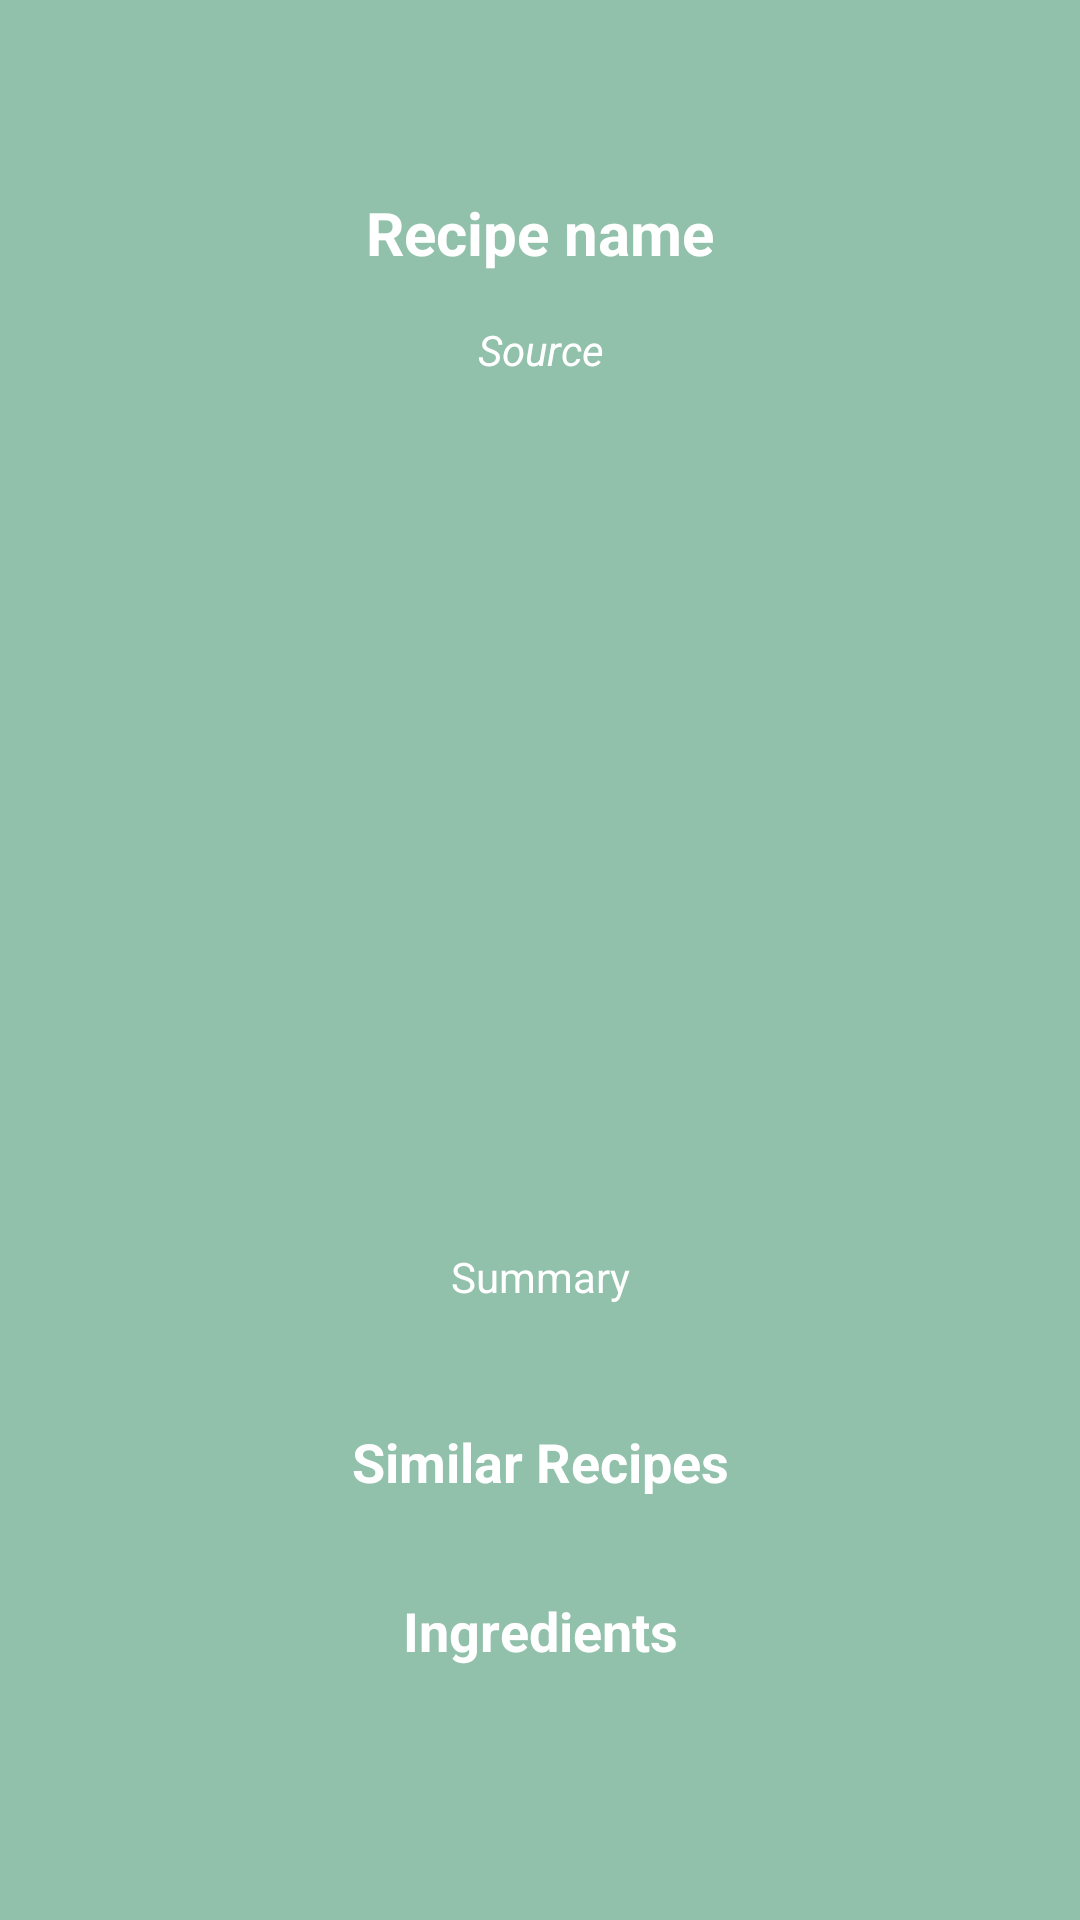

Layout XML and referenced resources for this Android screen:
<!-- AndroidManifest.xml: application theme Theme.Androidappdemo -->
<!-- res/layout/fragment_recipe_details.xml -->
<?xml version="1.0" encoding="utf-8"?>
<LinearLayout xmlns:android="http://schemas.android.com/apk/res/android"
    android:layout_width="match_parent"
    android:layout_height="match_parent"
    android:background="#91c0ab"
    android:orientation="vertical">
    <androidx.appcompat.widget.Toolbar
        android:layout_width="match_parent"
        android:title="Recipe Details"
        android:titleTextColor="@color/white"
        android:layout_height="?attr/actionBarSize"/>
    <ScrollView
        android:layout_width="match_parent"
        android:layout_height="match_parent">
        <LinearLayout
            android:orientation="vertical"
            android:gravity="center"
            android:layout_width="match_parent"
            android:layout_height="wrap_content">
        <TextView
            android:id="@+id/textView_meal_name"
            android:text="Recipe name"
            android:textSize="20sp"
            android:gravity="center"
            android:textColor="@color/white"
            android:padding="8dp"
            android:textStyle="bold"
            android:layout_width="match_parent"
            android:layout_height="wrap_content"/>
        <TextView
            android:id="@+id/textView_meal_source"
            android:text="Source"
            android:gravity="center"
            android:textStyle="italic"
            android:textColor="@color/white"
            android:textSize="14sp"
            android:padding="8dp"
            android:layout_width="match_parent"
            android:layout_height="wrap_content"/>
        <ImageView
                android:id="@+id/imageView_meal_image"
                android:layout_margin="8dp"
                android:scaleType="centerCrop"
                android:layout_width="match_parent"
                android:layout_height="250dp"/>
        <TextView
            android:id="@+id/textView_meal_summary"
            android:text="Summary"
            android:textSize="14sp"
            android:textColor="@color/white"
            android:maxLines="5"
            android:textStyle="normal"
            android:padding="8dp"
            android:gravity="center"
            android:layout_margin="8dp"
            android:layout_width="match_parent"
            android:layout_height="wrap_content"/>
            <androidx.recyclerview.widget.RecyclerView
                android:id="@+id/recycler_meal_instructions"
                android:layout_margin="8dp"
                android:layout_width="match_parent"
                android:layout_height="wrap_content"/>
            <TextView
                android:text="Similar Recipes"
                android:textStyle="bold"
                android:textColor="@color/white"
                android:textSize="18sp"
                android:gravity="center"
                android:padding="8dp"
                android:layout_width="match_parent"
                android:layout_height="wrap_content"/>
            <androidx.recyclerview.widget.RecyclerView
                android:id="@+id/recycler_meal_similar"
                android:layout_margin="8dp"

                android:layout_width="match_parent"
                android:layout_height="wrap_content"/>
        <TextView
            android:text="Ingredients"
            android:textStyle="bold"
            android:textColor="@color/white"
            android:textSize="18sp"
            android:gravity="center"
            android:padding="8dp"
            android:layout_width="match_parent"
            android:layout_height="wrap_content"/>
        <androidx.recyclerview.widget.RecyclerView
            android:id="@+id/recycler_meal_ingredients"
            android:layout_margin="8dp"
            android:layout_width="match_parent"
            android:layout_height="wrap_content"/>
        </LinearLayout>
    </ScrollView>
</LinearLayout>
<!-- resources referenced by this layout -->
<resources>
  <color name="white">#FFFFFFFF</color>
  <style name="Theme.Androidappdemo" parent="Theme.MaterialComponents.DayNight.NoActionBar">
          
          <item name="colorPrimary">@color/purple_500</item>
          <item name="colorPrimaryVariant">@color/purple_700</item>
          <item name="colorOnPrimary">@color/white</item>
          
          <item name="colorSecondary">@color/teal_200</item>
          <item name="colorSecondaryVariant">@color/teal_700</item>
          <item name="colorOnSecondary">@color/black</item>
          
          <item name="android:statusBarColor" tools:targetApi="l">?attr/colorPrimaryVariant</item>
          
          <item name="android:editTextColor">@color/white</item>
          <item name="android:textColorHint">@color/white</item>
      </style>
  <color name="purple_500">#FF6200EE</color>
  <color name="purple_700">#FF3700B3</color>
  <color name="teal_200">#FF03DAC5</color>
  <color name="teal_700">#FF018786</color>
  <color name="black">#FF000000</color>
</resources>
